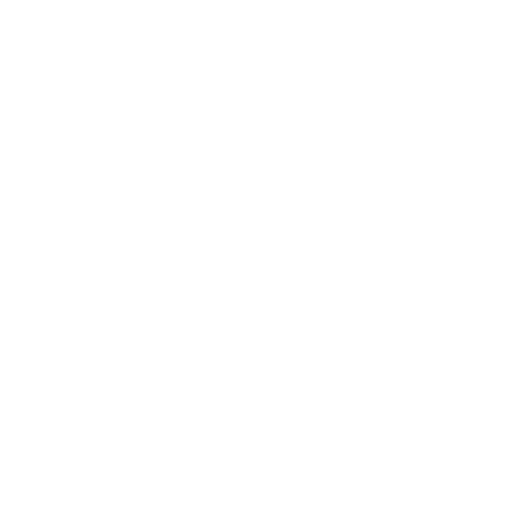
t = 0.00 s
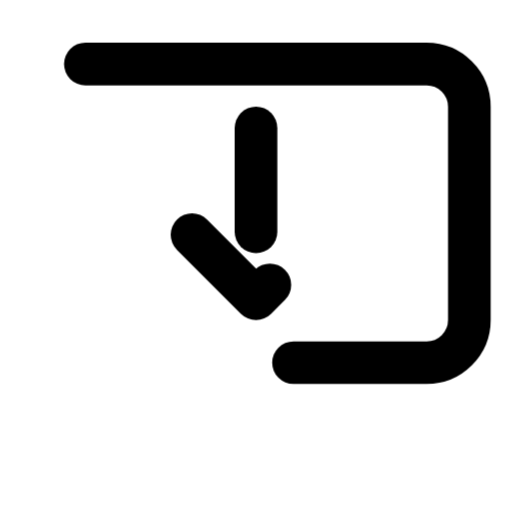
t = 0.44 s
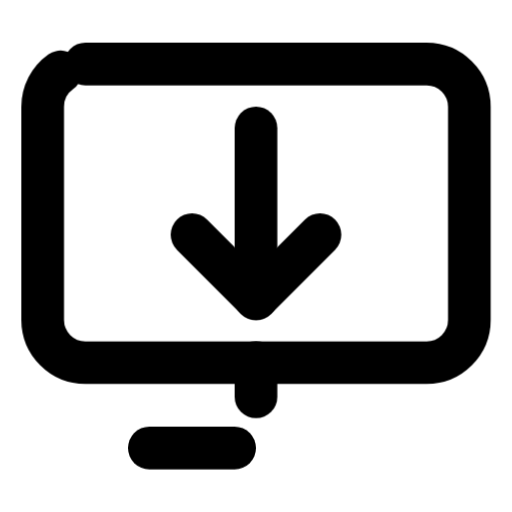
t = 0.86 s
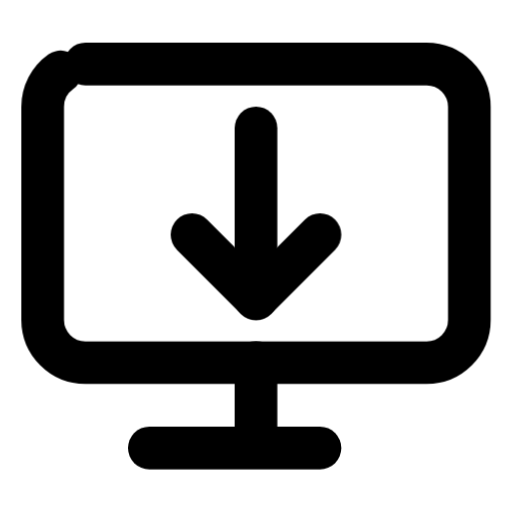
t = 1.15 s
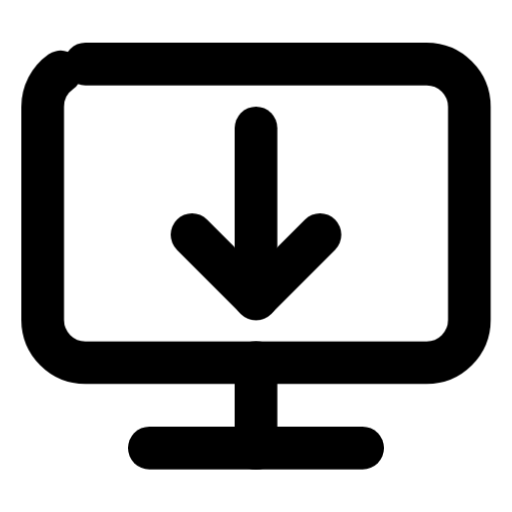
t = 1.69 s
t = 2.09 s: frame unchanged from t = 1.69 s, image omitted

The animated SVG that drew these frames (rendered in a browser with its animation timeline set to each time). Animation: 2 CSS @keyframes rules; one cycle of 2.40 s, repeats indefinitely.

<svg xmlns="http://www.w3.org/2000/svg" width="24" height="24" fill="none" stroke="currentColor" stroke-linecap="round" stroke-linejoin="round" stroke-width="2" viewBox="0 0 24 24">
    <!-- Generated by scripts/icon-expansion/generate.mjs -->
    <style>
        @media (prefers-reduced-motion: no-preference) {
            @keyframes ira-design-workstation-incoming-row-0 { 0% { stroke-dashoffset: 1; opacity: 0; } 1% { opacity: 1; } 30%, 87% { stroke-dashoffset: 0; opacity: 1; } 100% { stroke-dashoffset: 0; opacity: 0; } }
            [data-ira-design-reveal="workstation-incoming"] [data-design-ink="row-0"] { stroke-dasharray: 1 1; animation: ira-design-workstation-incoming-row-0 2.4s linear infinite; }
            @keyframes ira-design-workstation-incoming-row-2 { 0%, 24% { stroke-dashoffset: 1; opacity: 0; } 25% { opacity: 1; } 54%, 87% { stroke-dashoffset: 0; opacity: 1; } 100% { stroke-dashoffset: 0; opacity: 0; } }
            [data-ira-design-reveal="workstation-incoming"] [data-design-ink="row-2"] { stroke-dasharray: 1 1; animation: ira-design-workstation-incoming-row-2 2.4s linear infinite; }
        }
    </style>
    <g data-ira-design-reveal="workstation-incoming" data-design-kind="box"><rect data-design-ink="row-0" pathLength="1" x="2" y="3" width="20" height="14" rx="2"/><path data-design-ink="row-2" pathLength="1" d="M12 17L12 21"/><path data-design-ink="row-2" pathLength="1" d="M7 21L17 21"/><g transform="translate(12 10) scale(1)"><path data-design-ink="row-0" pathLength="1" d="M0 -4L0 4"/><path data-design-ink="row-0" pathLength="1" d="M-3 1L0 4L3 1"/></g></g>
</svg>
